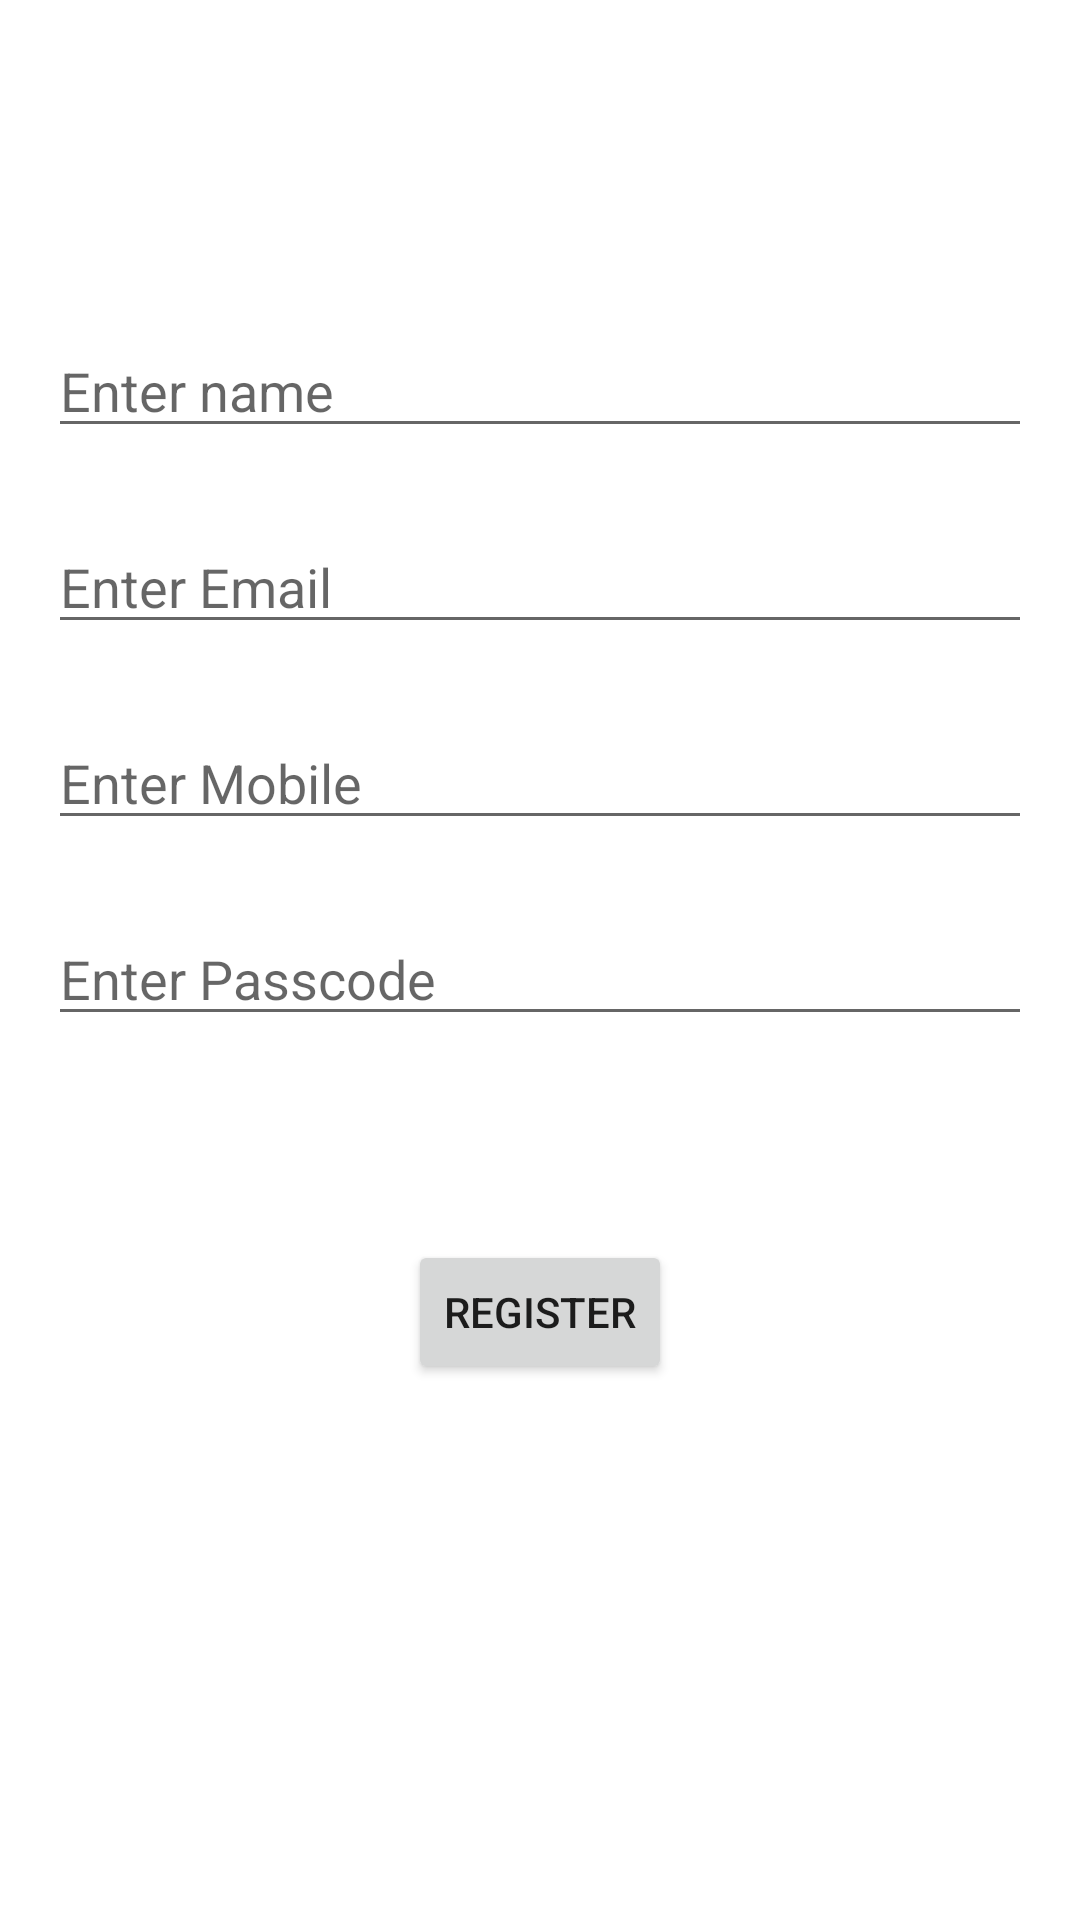

Produce the Android XML layout that renders to this screen, including the resource entries it uses.
<!-- AndroidManifest.xml: application theme Theme.CollegeApp -->
<!-- res/layout/activity_add_admin.xml -->
<?xml version="1.0" encoding="utf-8"?>
<androidx.constraintlayout.widget.ConstraintLayout xmlns:android="http://schemas.android.com/apk/res/android"
    xmlns:app="http://schemas.android.com/apk/res-auto"
    xmlns:tools="http://schemas.android.com/tools"
    android:layout_width="match_parent"
    android:layout_height="match_parent"
    tools:context=".staffRegistration">

    <EditText
        android:id="@+id/AdminEmailReg"
        android:layout_width="0dp"
        android:layout_height="wrap_content"
        android:layout_marginStart="16dp"
        android:layout_marginTop="24dp"
        android:layout_marginEnd="16dp"
        android:ems="10"
        android:hint="Enter Email "
        android:inputType="textEmailAddress"
        app:layout_constraintEnd_toEndOf="parent"
        app:layout_constraintHorizontal_bias="0.0"
        app:layout_constraintStart_toStartOf="parent"
        app:layout_constraintTop_toBottomOf="@+id/AdminNamereg" />

    <EditText
        android:id="@+id/AdminNamereg"
        android:layout_width="0dp"
        android:layout_height="wrap_content"
        android:layout_marginStart="16dp"
        android:layout_marginTop="108dp"
        android:layout_marginEnd="16dp"
        android:ems="10"
        android:hint="Enter name"
        android:inputType="textPersonName"
        app:layout_constraintEnd_toEndOf="parent"
        app:layout_constraintStart_toStartOf="parent"
        app:layout_constraintTop_toTopOf="parent" />

    <Button
        android:id="@+id/AdminregBtn"
        android:layout_width="wrap_content"
        android:layout_height="wrap_content"
        android:layout_marginTop="68dp"
        android:text="register"
        app:layout_constraintEnd_toEndOf="parent"
        app:layout_constraintStart_toStartOf="parent"
        app:layout_constraintTop_toBottomOf="@+id/AdminPasscodeReg" />

    <EditText
        android:id="@+id/AdminPasscodeReg"
        android:layout_width="0dp"
        android:layout_height="wrap_content"
        android:layout_marginStart="16dp"
        android:layout_marginTop="24dp"
        android:layout_marginEnd="16dp"
        android:ems="10"
        android:hint="Enter Passcode"
        android:inputType="textPersonName"
        app:layout_constraintEnd_toEndOf="parent"
        app:layout_constraintHorizontal_bias="0.0"
        app:layout_constraintStart_toStartOf="parent"
        app:layout_constraintTop_toBottomOf="@+id/AdminrgPhone" />

    <EditText
        android:id="@+id/AdminrgPhone"
        android:layout_width="0dp"
        android:layout_height="wrap_content"
        android:layout_marginStart="16dp"
        android:layout_marginTop="24dp"
        android:layout_marginEnd="16dp"
        android:ems="10"
        android:hint="Enter Mobile"
        android:inputType="phone"
        app:layout_constraintEnd_toEndOf="parent"
        app:layout_constraintStart_toStartOf="parent"
        app:layout_constraintTop_toBottomOf="@+id/AdminEmailReg" />
</androidx.constraintlayout.widget.ConstraintLayout>
<!-- resources referenced by this layout -->
<resources>
  <style name="Theme.CollegeApp" parent="Theme.MaterialComponents.DayNight.DarkActionBar">
          
          <item name="colorPrimary">#1B0142</item>
          <item name="colorPrimaryVariant">#0B0025</item>
          <item name="colorOnPrimary">@color/white</item>
          
          <item name="colorSecondary">#202E8E</item>
          <item name="colorSecondaryVariant">#182650</item>
          <item name="colorOnSecondary">@color/black</item>
          
          <item name="android:statusBarColor" tools:targetApi="l">?attr/colorPrimaryVariant</item>
          
      </style>
  <!-- not gathered from this repository: default colours our renderer supplied (Android Studio template values) -->
  <color name="black">#FF000000</color>
  <color name="white">#FFFFFFFF</color>
</resources>
